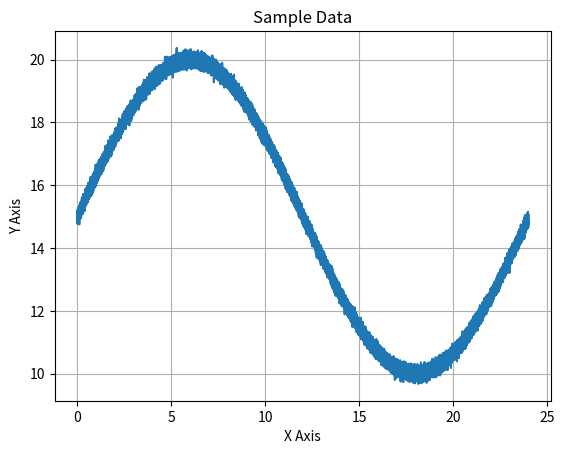
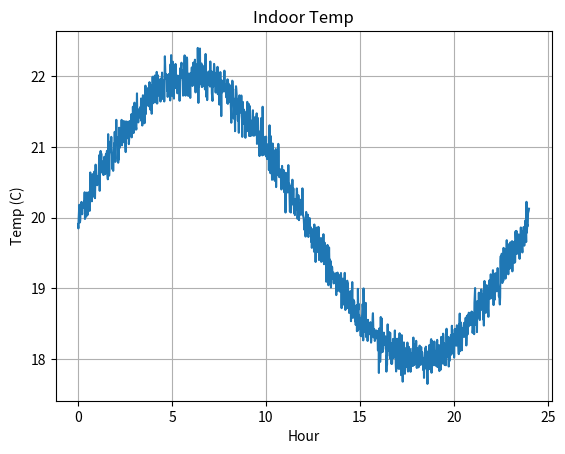
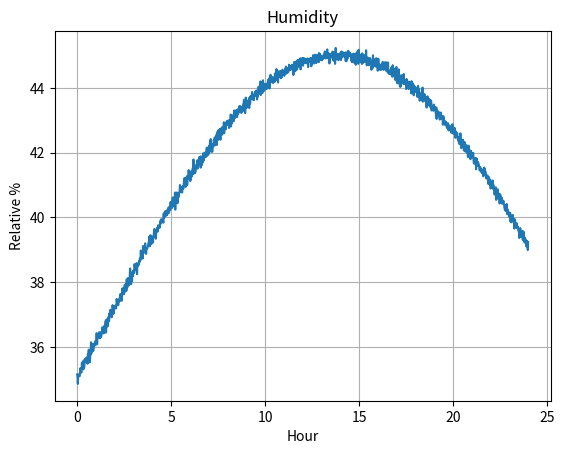
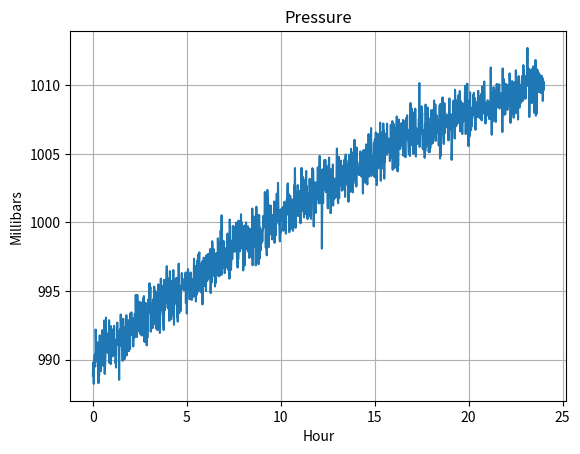

The matplotlib source for these figures, in order:
#####
# 
# This class is part of the Programming the Internet of Things
# project, and is available via the MIT License, which can be
# found in the LICENSE file at the top level of this repository.
# 
# Copyright (c) 2020 by Andrew D. King
# 

import logging
import math
import numpy as calcLib
import matplotlib.pyplot as plotLib

class SensorDataGenerator(object):
	"""
	This is a simple sine wave generator utility class that supports
	approximate emulation of temperature, pressure, and humidity values
	that one might expect from an environmental sensor package.
	
	This is provided for simple testing purposes only.
	"""
	MIN_HOURS = 0
	MAX_HOURS = 24 * 7
	
	DEFAULT_MIN_VALUE = 0.0
	DEFAULT_MAX_VALUE = 100.0
	
	MIN_INDOOR_TEMP = 15.0
	LOW_NORMAL_INDOOR_TEMP = 18.0
	HI_NORMAL_INDOOR_TEMP = 22.0
	MAX_INDOOR_TEMP = 25.0
	
	MIN_ENV_TEMP = DEFAULT_MIN_VALUE
	MAX_ENV_TEMP = 40.0
	
	MIN_MONITOR_TEMP = -100.0
	MAX_MONITOR_TEMP = 100.0
	
	MIN_ENV_HUMIDITY = DEFAULT_MIN_VALUE
	LOW_NORMAL_ENV_HUMIDITY = 35.0
	HI_NORMAL_ENV_HUMIDITY = 45.0
	MAX_ENV_HUMIDITY = 100.0
	
	MIN_ENV_PRESSURE = 500.0
	LOW_NORMAL_ENV_PRESSURE = 990.0
	HI_NORMAL_ENV_PRESSURE = 1010.0
	MAX_ENV_PRESSURE = 1500.0
	
	MIN_MONITOR_PRESSURE = DEFAULT_MIN_VALUE
	MAX_MONITOR_PRESSURE = 50000.0
	
	DEFAULT_DATA_POINTS = 60 * MAX_HOURS
	
	NO_NOISE = 0
	MIN_NOISE = 1
	MAX_NOISE = 100
	DEFAULT_NOISE = 10
	
	FULL_WAVE = 0
	BELL_CURVE = 5
	INVERSE_CURVE = -5
	CURVE_UP = 10
	CURVE_DOWN = -10
	
	DEFAULT_TEMP_CURVE = FULL_WAVE
	DEFAULT_HUMIDITY_CURVE = BELL_CURVE
	DEFAULT_PRESSURE_CURVE = INVERSE_CURVE
	
	def __init__(self, epochOffsetSeconds: float = 0.0, useCurrentTime: bool = True, alignGeneratorToDay: bool = True):
		"""
		Constructor.
		
		@param epochOffsetSeconds The float representing the start time - in seconds - for this data set.
		Must be positive, and will represent the offset from this system's Epoch, unless overridden
		by the useCurrentTime flag (default).
		@param useCurrentTime If True (default), the current time (since Epoch) will be used as
		the starting time, regardless of the startTime parameter. If False, an attempt will be
		made to use startTime as the starting time
		@param alignGeneratorToDay Defaults to True. If enabled, the data
		generator logic will be aligned to create a single sine wave for
		a day - meaning the 24 hr start and end values will be approximately
		the same.
		"""
		self.epochOffsetSeconds = epochOffsetSeconds
		self.useCurrentTime = useCurrentTime
		self.alignGeneratorToDay = alignGeneratorToDay
		self.dayDenominator = (1 - (calcLib.pi / 10)) + calcLib.pi
		
	def generateDailyEnvironmentHumidityDataSet(self, noiseLevel: int = DEFAULT_NOISE, minValue: float = MIN_ENV_HUMIDITY, maxValue: float = MAX_ENV_HUMIDITY, useSeconds: bool = False):
		"""
		Generates a time-series data set for indoor temperature simulation over a 24-hour period.
		
		@param: noiseLevel Any positive integer between 0 (no noise) and 100 (max noise).
		Defaults to DEFAULT_NOISE (some noise).
		@param: minValue Defaults to MIN_ENV_HUMIDITY. Can be overridden and set between
		MIN_ENV_HUMIDITY and MAX_ENV_HUMIDITY. If equal to or greater than maxValue,
		will be set to maxValue - 1.
		@param: MAX_ENV_HUMIDITY Defaults to MAX_ENV_HUMIDITY. Can be overridden and set between
		MIN_ENV_HUMIDITY and MAX_ENV_HUMIDITY. If less than or equal to minValue,
		will be set to minValue + 1.
		@param: useSeconds Defaults to False. If True, the data set will be generated using
		second-level granularity; that is, one data pair for every second between
		startHour and endHour.
		@return SensorDataSet The sensor data set containing both time entries and data
		values for those time entries.
		"""
		if maxValue < self.MIN_ENV_HUMIDITY or maxValue > self.MAX_ENV_HUMIDITY: maxValue = self.MAX_ENV_HUMIDITY
		if minValue < self.MIN_ENV_HUMIDITY or minValue >= maxValue: minValue = maxValue - 1
		
		return self.generateDailySensorDataSet(curveType = self.DEFAULT_HUMIDITY_CURVE, noiseLevel = noiseLevel, minValue = minValue, maxValue = maxValue, startHour = 0, endHour = 24, useSeconds = useSeconds)
		
	def generateDailyEnvironmentPressureDataSet(self, noiseLevel: int = DEFAULT_NOISE, minValue: float = MIN_ENV_PRESSURE, maxValue: float = MAX_ENV_PRESSURE, useSeconds: bool = False):
		"""
		Generates a time-series data set for indoor temperature simulation over a 24-hour period.
		
		@param: noiseLevel Any positive integer between 0 (no noise) and 100 (max noise).
		Defaults to DEFAULT_NOISE (some noise).
		@param: minValue Defaults to MIN_ENV_PRESSURE. Can be overridden and set between
		MIN_ENV_PRESSURE and MAX_ENV_PRESSURE. If equal to or greater than maxValue,
		will be set to maxValue - 1.
		@param: maxValue Defaults to MAX_ENV_PRESSURE. Can be overridden and set between
		MIN_ENV_PRESSURE and MAX_ENV_PRESSURE. If less than or equal to minValue,
		will be set to minValue + 1.
		@param: useSeconds Defaults to False. If True, the data set will be generated using
		second-level granularity; that is, one data pair for every second between
		startHour and endHour.
		@return SensorDataSet The sensor data set containing both time entries and data
		values for those time entries.
		"""
		if maxValue < self.MIN_ENV_PRESSURE or maxValue > self.MAX_ENV_PRESSURE: maxValue = self.MAX_ENV_PRESSURE
		if minValue < self.MIN_ENV_PRESSURE or minValue >= maxValue: minValue = maxValue - 1
		
		return self.generateDailySensorDataSet(curveType = self.DEFAULT_PRESSURE_CURVE, noiseLevel = noiseLevel, minValue = minValue, maxValue = maxValue, startHour = 0, endHour = 24, useSeconds = useSeconds)
		
	def generateDailyIndoorTemperatureDataSet(self, noiseLevel: int = DEFAULT_NOISE, minValue: float = MIN_INDOOR_TEMP, maxValue: float = MAX_INDOOR_TEMP, useSeconds: bool = False):
		"""
		Generates a time-series data set for indoor temperature simulation over a 24-hour period.
		
		@param: noiseLevel Any positive integer between 0 (no noise) and 100 (max noise).
		Defaults to DEFAULT_NOISE (some noise).
		@param: minValue Defaults to MIN_INDOOR_TEMP. Can be overridden and set between
		MIN_ENV_TEMP and MAX_ENV_TEMP. If equal to or greater than maxValue,
		will be set to maxValue - 1.
		@param: maxValue Defaults to MAX_INDOOR_TEMP. Can be overridden and set between
		MIN_ENV_TEMP and MAX_ENV_TEMP. If less than or equal to minValue,
		will be set to minValue + 1.
		@param: useSeconds Defaults to False. If True, the data set will be generated using
		second-level granularity; that is, one data pair for every second between
		startHour and endHour.
		@return SensorDataSet The sensor data set containing both time entries and data
		values for those time entries.
		"""
		if maxValue < self.MIN_ENV_TEMP or maxValue > self.MAX_ENV_TEMP: maxValue = self.MAX_ENV_TEMP
		if minValue < self.MIN_ENV_TEMP or minValue >= maxValue: minValue = maxValue - 1
		
		return self.generateDailySensorDataSet(curveType = self.DEFAULT_TEMP_CURVE, noiseLevel = noiseLevel, minValue = minValue, maxValue = maxValue, startHour = 0, endHour = 24, useSeconds = useSeconds)
		
	def generateDailyMonitorTemperatureDataSet(self, noiseLevel: int = DEFAULT_NOISE, minValue: float = MIN_MONITOR_TEMP, maxValue: float = MAX_MONITOR_TEMP, useSeconds: bool = False):
		"""
		Generates a time-series data set for indoor temperature simulation over a 24-hour period.
		
		@param: noiseLevel Any positive integer between 0 (no noise) and 100 (max noise).
		Defaults to DEFAULT_NOISE (some noise).
		@param: minValue Defaults to MIN_MONITOR_TEMP. Can be overridden and set between
		MIN_MONITOR_TEMP and MAX_MONITOR_TEMP. If equal to or greater than maxValue,
		will be set to maxValue - 1.
		@param: maxValue Defaults to MAX_MONITOR_TEMP. Can be overridden and set between
		MIN_MONITOR_TEMP and MAX_MONITOR_TEMP. If less than or equal to minValue,
		will be set to minValue + 1.
		@param: useSeconds Defaults to False. If True, the data set will be generated using
		second-level granularity; that is, one data pair for every second between
		startHour and endHour.
		@return SensorDataSet The sensor data set containing both time entries and data
		values for those time entries.
		"""
		if maxValue < self.MIN_MONITOR_TEMP or maxValue > self.MAX_MONITOR_TEMP: maxValue = self.MAX_MONITOR_TEMP
		if minValue < self.MIN_MONITOR_TEMP or minValue >= maxValue: minValue = maxValue - 1
		
		return self.generateDailySensorDataSet(curveType = self.DEFAULT_TEMP_CURVE, noiseLevel = noiseLevel, minValue = minValue, maxValue = maxValue, startHour = 0, endHour = 24, useSeconds = useSeconds)
		
	def generateDailySensorDataSet(self, curveType: int = FULL_WAVE, noiseLevel: int = DEFAULT_NOISE, minValue: float = DEFAULT_MIN_VALUE, maxValue: float = DEFAULT_MAX_VALUE, startHour: int = MIN_HOURS, endHour: int = MAX_HOURS, useSeconds = False):
		"""
		Generates a time-series data set. This call will use the parameters to generate
		time-series data that includes the ordered time points and their values stored
		within a SensorDataSet instance.
		
		The default behavior is to generate a data pair (time point and value) for every
		minute between startHour and stopHour. If startHour and stopHour are the same, a
		single data pair will be generated.
		
		@param curveType The type of curve to implement - FULL_WAVE, CURVE_UP, CURVE_DOWN,
		BELL_CURVE, INVERSE_CURVE. Defaults to FULL_WAVE.
		@param: noiseLevel Any positive integer between 0 (no noise) and 100 (max noise).
		Defaults to DEFAULT_NOISE (some noise).
		@param: minValue The minimum value, or floor, of the data. Defaults to DEFAULT_MIN_VALUE.
		If greater than maxValue, will be set to maxValue.
		@param: maxValue The maximum value, or ceiling, of the data. Defaults to DEFAULT_MAX_VALUE.
		If less than minValue, will be set to minValue.
		@param: startHour The beginning hour. Must be between MIN_HOURS and MAX_HOURS.
		If less than MIN_HOURS or greater than MAX_HOURS, will be set to MIN_HOURS.
		If greater than endHour, will be set to endHour.
		@param: endHour The ending hour. Must be between MIN_HOURS and MAX_HOURS.
		If less than MIN_HOURS or greater than MAX_HOURS, will be set to MAX_HOURS.
		If less than startHour, will be set to MAX_HOURS.
		@param: useSeconds Defaults to False. If True, the data set will be generated using
		second-level granularity; that is, one data pair for every second between
		startHour and endHour.
		@return SensorDataSet The sensor data set containing both time entries and data
		values for those time entries.
		"""
		# validate noise level - ensure it's between 1 and 100
		if noiseLevel < self.NO_NOISE: noiseLevel = self.NO_NOISE
		if noiseLevel > self.MAX_NOISE: noiseLevel = self.MAX_NOISE
		
		# validate min and max values
		if maxValue < minValue: maxValue = minValue
		if minValue > maxValue: minValue = maxValue
		
		# validate start and end hours
		if startHour < self.MIN_HOURS or minValue > self.MAX_HOURS: startHour = self.MIN_HOURS
		if endHour < 0 or endHour > self.MAX_HOURS: endHour = self.MAX_HOURS
		
		# calc total data points to be generated
		totalDataPoints = (endHour - startHour) * 60
		
		if useSeconds: totalDataPoints = totalDataPoints * 60
		if totalDataPoints == 0: totalDataPoints = 1
		
		# create evenly spaced number of 'totalDataPoints' between 'startHour' and 'endHour'
		timeEntries = calcLib.linspace(start = startHour, stop = endHour, num = totalDataPoints)
		
		# generate the distribution data for each point - quick ramp up curve
		# followed by a more gradual ramp down
		if self.alignGeneratorToDay:
			if curveType > 0:
				denominator = (curveType + self.dayDenominator)
			elif curveType == 0:
				denominator = self.dayDenominator
			else:
				denominator = abs(curveType) * self.dayDenominator
				
			dataValuesClean = calcLib.sin(timeEntries / denominator)
		else:
			if curveType > 0:
				denominator = curveType
			elif curveType == 0:
				denominator = 1
			else:
				denominator = 1 / abs(curveType)
				
			dataValuesClean = calcLib.sin(timeEntries / denominator)
		
		# re-scale array with 'minValue' as floor and 'maxValue' as ceiling
		scaledValuesClean = calcLib.interp(dataValuesClean, (dataValuesClean.min(), dataValuesClean.max()), (minValue, maxValue))
		dataSet = SensorDataSet(epochOffsetSeconds = self.epochOffsetSeconds, useCurrentTime = self.useCurrentTime, timeEntries = timeEntries)
		
		# check if noise should be added
		if noiseLevel != self.NO_NOISE:
			# get the mean value, generate base10 log and calculate noise numerator
			meanValue = calcLib.mean(scaledValuesClean)
			
			# calc order of magnitude of mean value - this is necessary to ensure
			# the generated noisyness aligns with the magnitude of the values
			meanMag = int(math.log10(meanValue))
			noiseScale = ((noiseLevel / 100) * ((10 ** meanMag) / 10))
			noisyTemp = calcLib.random.normal(0, noiseScale, len(scaledValuesClean))
			
			logging.debug("Noise=%f; Noise Scale=%f; Mean Magnitude=%f" % (noiseLevel, noiseScale, meanMag))
			
			# update the data set to add in noise with clean values
			scaledValuesNoisy = (scaledValuesClean + noisyTemp)
			
			dataSet.setDataEntries(scaledValuesNoisy)
		else:
			dataSet.setDataEntries(scaledValuesClean)
		
		return dataSet
		
	def generateOnScreenGraph(self, dataSet = None, chartTitle: str = "Sample Data", chartXLabel: str = "X Axis", chartYLabel: str = "Y Axis"):
		"""
		A simple graph generator using the title info passed in
		and the sample data set, which must be of type SensorDataSet.
		
		This will generate a graph, so there must be a window manager
		running on the system for this to function correctly.
		
		@param dataSet The SensorDataSet instance.
		@param chartTitle The string representing the title of the chart. Should be no more than 100 characters.
		@param chartXLabel The string to use for the X Label.
		@param chartYLabel The string to use for the Y Label.
		"""
		self.plotter = plotLib
		
		self.plotter.plot(dataSet.getTimeEntries(), dataSet.getDataEntries())
		self.plotter.title(chartTitle)
		self.plotter.ylabel(chartYLabel)
		self.plotter.xlabel(chartXLabel)
		self.plotter.grid(True, which = 'both')
		self.plotter.show()
		

from time import time, ctime

class SensorDataSet():
	"""
	Class definition of the data structure that will hold the time entries and
	corresponding data entries for the generated data.
	
	NOTE: No check is made to determine if the resultant arrays from time entries
	and data entries are from the same data generation set or of equivalent length.
	It is expected that this class will be used to store numpy generated data
	using one of the functions embedded above.
	"""
	
	def __init__(self, epochOffsetSeconds: float = 0.0, timeEntries = None, dataEntries = None, useCurrentTime: bool = True):
		"""
		Constructor.
		
		@param epochOffsetSeconds The float representing the start time - in seconds - for this data set.
		Must be positive, and will represent the offset from this system's Epoch, unless overridden
		by the useCurrentTime flag (default).
		@param timeEntries The ndarray tuple representing time entries. It is expected this can
		be converted to a single dim array.
		@param dataEntries The ndarray tuple representing data entries. It is expected this can
		be converted to a single dim array.
		@param useCurrentTime If True (default), the current time (since Epoch) will be used as
		the starting time, regardless of the startTime parameter. If False, an attempt will be
		made to use startTime as the starting time
		"""
		self.currentTime = time()
		
		if not useCurrentTime:
			try:
				offsetSeconds = abs(float(epochOffsetSeconds))
				self.currentTime = offsetSeconds
			except:
				logging.warning("Offset seconds since epoch not a float. Using current time instead.")
		
		self.currentTimeStamp = ctime(self.currentTime)
		
		logging.info("Current time set to: " + self.currentTimeStamp)
			
		self.setTimeEntries(timeEntries)
		self.setDataEntries(dataEntries)
		
	def getCurrentTime(self) -> float:
		"""
		Returns the current time in seconds.
		
		@return float The current time in seconds based on the time offset
		value from this system's Epoch set during initialization.
		"""
		return self.currentTime
	
	def getCurrentTimeStamp(self) -> str:
		"""
		Returns the current time stamp as a well-formed time / date string.
		
		@return String The current time stamp based on the time offset value
		from this system's Epoch set during initialization.
		"""
		return self.currentTimeStamp
	
	def getTimeEntries(self):
		"""
		Returns the timeEntries offset tuple. This is an array that contains
		one index for each time offset from from the configured start time
		(e.g. hour '0') to the configured end time (e.g. hour '24') in the
		configured increments (e.g. minutes).
		"""
		return self.timeEntries
	
	def getTimeEntry(self, index: int = 0) -> float:
		"""
		Returns the float value at 'index' in the time entries array.
		If index is < 0 or > timeEntries.size - 1, 0 will be used.
		
		@return float
		"""
		if index < 0 or index > self.timeEntries.size - 1:
			index = 0
		
		return self.timeEntries[index]
	
	def getDataEntries(self):
		"""
		Returns the dataEntries structure.
		"""
		return self.dataEntries
	
	def getDataEntry(self, index = 0) -> float:
		"""
		Returns the float value at 'index' in the data entries array.
		If index is < 0 or > dataEntries.size - 1, 0 will be used.
		
		@return float
		"""
		if index < 0 or index > self.dataEntries.size - 1:
			index = 0
		
		return self.dataEntries[index]
	
	def getDataEntryCount(self) -> int:
		"""
		Returns the number of data entries in the data entry array.
		
		@return int
		"""
		return self.dataEntries.size
	
	def setTimeEntries(self, timeEntries):
		"""
		Setter for time entry values.
		
		@param: timeEntries The ndarray tuple (actually a single dim array) containing time entries
		(evenly spaced from start to end) that should correspond to dataEntries - element by element.
		"""
		if not timeEntries is None:
			# data generator uses a single dimension array, so it's safe to flatten
			self.timeEntries = timeEntries.flatten()
			logging.info("timeEntries tuple. Array Size: %s  ND Size: %s  Dimensions: %s  Shape: %s  Type: %s", self.timeEntries.size, timeEntries.size, timeEntries.ndim, timeEntries.shape, timeEntries.dtype)
		
	def setDataEntries(self, dataEntries):
		"""
		Setter for data entry values.
		
		@param: dataEntries The ndarray tuple (actually a single dim array) containing data values
		that should correspond to timeEntries - element by element.
		"""
		if not dataEntries is None:
			# data generator uses a single dimension array, so it's safe to flatten
			self.dataEntries = dataEntries.flatten()
			logging.info("dataEntries tuple. Array Size: %s  ND Size: %s  Dimensions: %s  Shape: %s  Type: %s", self.dataEntries.size, dataEntries.size, dataEntries.ndim, dataEntries.shape, dataEntries.dtype)
		
def main():
	"""
	Main function definition for running as an application.
	
	"""
	logging.basicConfig(format='%(asctime)s:%(levelname)s:%(message)s', level = logging.INFO)
	
	sensorDataGeneratorEpoch = SensorDataGenerator(useCurrentTime = False, alignGeneratorToDay = True)
	
	# run generic example - 1 second samples over 24 hours - start time will be this system's Epoch
	sensorDataSet = sensorDataGeneratorEpoch.generateDailySensorDataSet(noiseLevel = 10, startHour = 0, endHour = 24, minValue = 10, maxValue = 20, useSeconds = True)
	sensorDataGeneratorEpoch.generateOnScreenGraph(dataSet = sensorDataSet)
	
	sensorDataGenerator = SensorDataGenerator(alignGeneratorToDay = True)
	
	# run indoor temp example - 1 minute samples over 24 hours - start time will be this system's current time
	sensorDataSet = sensorDataGenerator.generateDailyIndoorTemperatureDataSet(noiseLevel = 15, minValue = SensorDataGenerator.LOW_NORMAL_INDOOR_TEMP, maxValue = SensorDataGenerator.HI_NORMAL_INDOOR_TEMP)
	sensorDataGenerator.generateOnScreenGraph(chartTitle = "Indoor Temp", chartXLabel = "Hour", chartYLabel = "Temp (C)", dataSet = sensorDataSet)
	
	# run humidity example - 1 minute samples over 24 hours - start time will be this system's current time
	sensorDataSet = sensorDataGenerator.generateDailyEnvironmentHumidityDataSet(noiseLevel = 10, minValue = SensorDataGenerator.LOW_NORMAL_ENV_HUMIDITY, maxValue = SensorDataGenerator.HI_NORMAL_ENV_HUMIDITY)
	sensorDataGenerator.generateOnScreenGraph(chartTitle = "Humidity", chartXLabel = "Hour", chartYLabel = "Relative %", dataSet = sensorDataSet)
	
	# run pressure example - 1 minute samples over 24 hours - start time will be this system's current time
	sensorDataSet = sensorDataGenerator.generateDailyEnvironmentPressureDataSet(noiseLevel = 1, minValue = SensorDataGenerator.LOW_NORMAL_ENV_PRESSURE, maxValue = SensorDataGenerator.HI_NORMAL_ENV_PRESSURE)
	sensorDataGenerator.generateOnScreenGraph(chartTitle = "Pressure", chartXLabel = "Hour", chartYLabel = "Millibars", dataSet = sensorDataSet)
	
if __name__ == '__main__':
	"""
	Attribute definition for when invoking as app via command line
	
	"""
	main()
	
